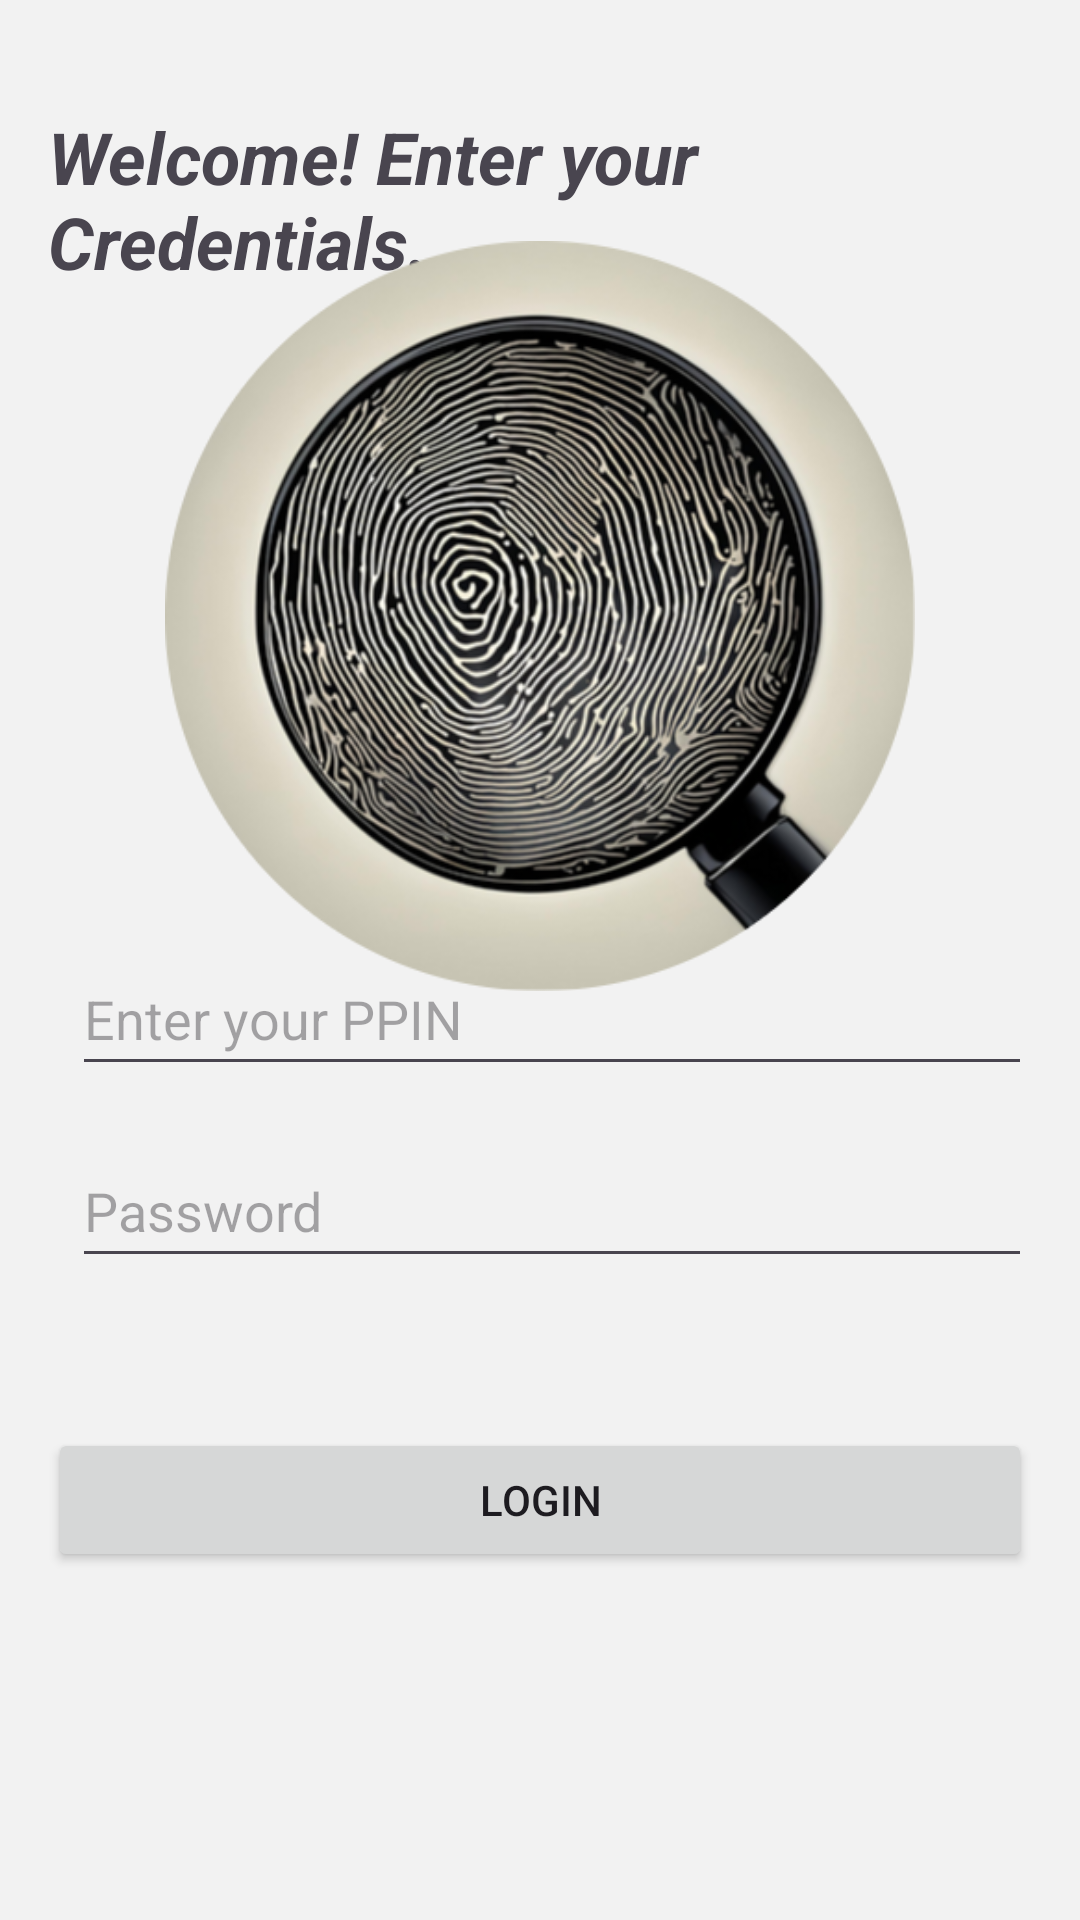

Reconstruct the res/layout file that produces this screen, plus the resources it refers to.
<!-- AndroidManifest.xml: application theme Theme.CrimeRek -->
<!-- res/layout/fragment_login.xml -->
<?xml version="1.0" encoding="utf-8"?>
<androidx.constraintlayout.widget.ConstraintLayout
    xmlns:android="http://schemas.android.com/apk/res/android"
    xmlns:app="http://schemas.android.com/apk/res-auto"
    xmlns:tools="http://schemas.android.com/tools"
    android:layout_width="match_parent"
    android:layout_height="match_parent"
    android:background="@color/bgColor"
    android:padding="16dp"
    tools:context=".LoginFragment"
    >

    <TextView
        android:id="@+id/textView"
        android:layout_width="wrap_content"
        android:layout_height="wrap_content"
        android:layout_marginHorizontal="20dp"
        android:layout_marginTop="20dp"
        android:minHeight="48dp"
        android:text="Welcome! Enter your Credentials."
        android:textSize="24sp"
        android:textStyle="bold|italic"
        app:layout_constraintEnd_toEndOf="parent"
        app:layout_constraintStart_toStartOf="parent"
        app:layout_constraintTop_toTopOf="parent" />

    <ImageView
        android:id="@+id/loginTitle"
        android:layout_width="250dp"
        android:layout_height="300dp"
        android:src="@drawable/crimerek_logo_modified"
        app:layout_constraintBottom_toTopOf="@+id/fieldsContainer"
        app:layout_constraintEnd_toEndOf="parent"
        app:layout_constraintStart_toStartOf="parent"
        app:layout_constraintTop_toBottomOf="@id/textView" />

    <LinearLayout
        android:id="@+id/fieldsContainer"
        android:layout_width="0dp"
        android:layout_height="wrap_content"
        android:layout_marginBottom="50dp"
        android:orientation="vertical"
        app:layout_constraintBottom_toTopOf="@id/loginButton"
        app:layout_constraintEnd_toEndOf="parent"
        app:layout_constraintStart_toStartOf="parent">

        <LinearLayout
            android:layout_width="match_parent"
            android:layout_height="wrap_content"
            android:layout_marginBottom="16dp"
            android:orientation="horizontal">

            <ImageView
                android:id="@+id/usernameIcon"
                android:layout_width="wrap_content"
                android:layout_height="wrap_content"
                android:layout_gravity="center_vertical"
                android:contentDescription="Username Icon"
                android:src="@drawable/login_person" />

            <EditText
                android:id="@+id/username"
                android:layout_width="0dp"
                android:layout_height="wrap_content"
                android:layout_marginStart="8dp"
                android:layout_weight="1"
                android:hint="Enter your PPIN"
                android:inputType="text"
                android:minHeight="48dp" />

        </LinearLayout>

        <LinearLayout
            android:layout_width="match_parent"
            android:layout_height="wrap_content"
            android:orientation="horizontal">

            <ImageView
                android:id="@+id/passwordIcon"
                android:layout_width="wrap_content"
                android:layout_height="wrap_content"
                android:layout_gravity="center_vertical"
                android:contentDescription="Password Icon"
                android:src="@drawable/login_password" />

            <EditText
                android:id="@+id/password"
                android:layout_width="0dp"
                android:layout_height="wrap_content"
                android:layout_marginStart="8dp"
                android:layout_weight="1"
                android:hint="Password"
                android:inputType="textPassword"
                android:minHeight="48dp" />

        </LinearLayout>

    </LinearLayout>

    <Button
        android:id="@+id/loginButton"
        android:layout_width="0dp"
        android:layout_height="wrap_content"
        android:layout_marginBottom="100dp"
        android:text="Login"
        app:layout_constraintBottom_toBottomOf="parent"
        app:layout_constraintEnd_toEndOf="parent"
        app:layout_constraintStart_toStartOf="parent" />

</androidx.constraintlayout.widget.ConstraintLayout>
<!-- resources referenced by this layout -->
<resources>
  <color name="bgColor">#F2F2F2</color>
  <!-- drawable crimerek_logo_modified: png bitmap (drawable, 269492 bytes) -->
  <style name="Theme.CrimeRek" parent="Base.Theme.CrimeRek" />
  <style name="Base.Theme.CrimeRek" parent="Theme.Material3.DayNight.NoActionBar">
          
          
      </style>
</resources>
